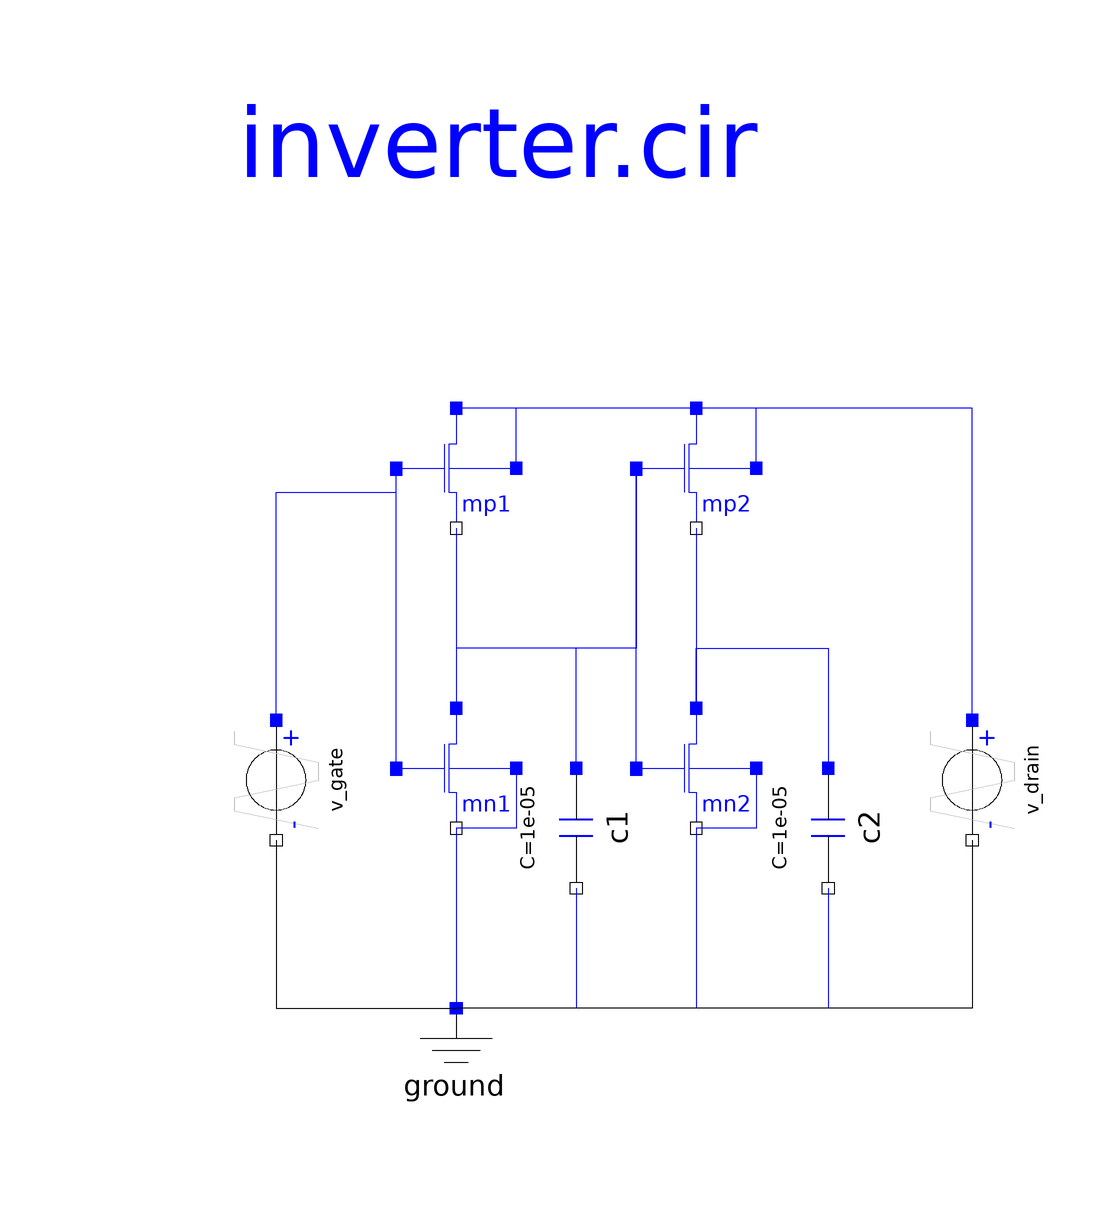

The Modelica model whose source follows is shown above as a component diagram (icons at their Placement, wires along their Line points).

model inverter_extended_model
      Spice3.Basic.Ground ground annotation (Placement(transformation(extent={{
                -20,-80},{0,-60}}, rotation=0)));
    //--------------------------------------------------------------------------------------------------------------
    /*extended model: For each set of technologyparameters a apart model has to be defined. Every transistor extends 
  this model. In this process the required technologieparameters are specified. */

      model MPmos
        Spice3.Semiconductors.modelcardMOS M(GAMMA=0.37);
        extends Spice3.Repository.MOS(final mtype=1, modelcard=M);
      end MPmos;

      model MNmos
        Spice3.Semiconductors.modelcardMOS M(GAMMA=0.37, LAMBDA=0.02);
        extends Spice3.Repository.MOS(final mtype=0, modelcard=M);
      end MNmos;

      MPmos mp1 annotation (Placement(transformation(extent={{-20,20},{0,40}},
              rotation=0)));
      MNmos mn1 annotation (Placement(transformation(extent={{-20,-30},{0,-10}},
              rotation=0)));
      MPmos mp2 annotation (Placement(transformation(extent={{20,20},{40,40}},
              rotation=0)));
      MNmos mn2 annotation (Placement(transformation(extent={{20,-30},{40,-10}},
              rotation=0)));
    //--------------------------------------------------------------------------------------------------------------

      Spice3.Basic.C_Capacitor c1(C=1e-5) 
        annotation (Placement(transformation(
            origin={10,-30},
            extent={{-10,-10},{10,10}},
            rotation=270)));
      Spice3.Basic.C_Capacitor c2(C=1e-5) 
        annotation (Placement(transformation(
            origin={52,-30},
            extent={{-10,-10},{10,10}},
            rotation=270)));

      Sources.V_pulse v_gate(
        V2=5,
        TD=2,
        TR=1) annotation (Placement(transformation(
            extent={{-10,-10},{10,10}},
            rotation=270,
            origin={-40,-22})));
      Sources.V_pulse v_drain(V2=5, TR=1) annotation (Placement(transformation(
            extent={{-10,-10},{10,10}},
            rotation=270,
            origin={76,-22})));
    equation
      connect(mp1.NB, mp1.ND) annotation (Line(points={{0,30},{0,40},{-10,40}},
            color={0,0,255}));
      connect(mn1.NS, ground.p) 
        annotation (Line(points={{-10,-30},{-10,-60}}, color={0,0,255}));
      connect(mp1.NS, mn1.ND) 
        annotation (Line(points={{-10,20},{-10,-10}}, color={0,0,255}));
      connect(mn1.NG, mp1.NG) annotation (Line(points={{-20,-20.1},{-20,29.9}},
            color={0,0,255}));
      connect(mn1.NB, mn1.NS) annotation (Line(points={{0,-20},{0,-30},{-10,-30}},
            color={0,0,255}));
      connect(mp2.NB, mp2.ND) annotation (Line(points={{40,30},{40,40},{30,40}},
            color={0,0,255}));
      connect(mn2.NS, ground.p) annotation (Line(points={{30,-30},{30,-60},{-10,
              -60}}, color={0,0,255}));
      connect(mp2.NS, mn2.ND) 
        annotation (Line(points={{30,20},{30,-10}}, color={0,0,255}));
      connect(mn2.NG, mp2.NG) annotation (Line(points={{20,-20.1},{20,29.9}},
            color={0,0,255}));
      connect(mn2.NB, mn2.NS) annotation (Line(points={{40,-20},{40,-30},{30,
              -30}}, color={0,0,255}));
      connect(mp2.NG, mn1.ND) annotation (Line(points={{20,29.9},{20,0},{-10,0},
              {-10,-10}}, color={0,0,255}));
      connect(c1.p, mn1.ND) annotation (Line(points={{10,-20},{10,0},{-10,0},{
              -10,-10}}, color={0,0,255}));
      connect(mn2.ND, c2.p) annotation (Line(points={{30,-10},{30,0},{52,0},{52,
              -20}}, color={0,0,255}));
      connect(c2.n, ground.p) annotation (Line(points={{52,-40},{52,-60},{-10,
              -60}}, color={0,0,255}));
      connect(c1.n, ground.p) annotation (Line(points={{10,-40},{10,-60},{-10,
              -60}}, color={0,0,255}));
      connect(v_gate.p, mp1.NG) annotation (Line(
          points={{-40,-12},{-40,26},{-20,26},{-20,29.9}},
          color={0,0,255},
          smooth=Smooth.None));
      connect(v_gate.n, ground.p) annotation (Line(
          points={{-40,-32},{-40,-60},{-10,-60}},
          color={0,0,0},
          smooth=Smooth.None));
      connect(v_drain.p, mp2.ND) annotation (Line(
          points={{76,-12},{76,40},{30,40}},
          color={0,0,255},
          smooth=Smooth.None));
      connect(mp2.ND, mp1.ND) annotation (Line(
          points={{30,40},{-10,40}},
          color={0,0,255},
          smooth=Smooth.None));
      connect(v_drain.n, ground.p) annotation (Line(
          points={{76,-32},{76,-60},{-10,-60}},
          color={0,0,0},
          smooth=Smooth.None));
      annotation (uses(Spice3(version="1"), Modelica(version="2.2.1")), Diagram(
            coordinateSystem(preserveAspectRatio=true,  extent={{-100,-100},{
                100,100}}), graphics={Text(
              extent={{-72,94},{66,74}},
              lineColor={0,0,255},
              textString="inverter.cir")}),
        Icon(coordinateSystem(preserveAspectRatio=false, extent={{-100,-100},{
                100,100}}), graphics={
            Text(
              extent={{-86,13},{87,-39}},
              lineColor={0,0,255},
              textString="Example"),
            Polygon(
              points={{-90,60},{-70,80},{110,80},{90,60},{-90,60}},
              fillColor={255,255,255},
              fillPattern=FillPattern.Solid,
              lineColor={0,0,255}),
            Rectangle(
              extent={{-90,-90},{90,60}},
              fillColor={255,255,255},
              fillPattern=FillPattern.Solid,
              lineColor={0,0,255}),
            Polygon(
              points={{110,80},{110,-70},{90,-90},{90,60},{110,80}},
              fillColor={255,255,255},
              fillPattern=FillPattern.Solid,
              lineColor={0,0,255}),
            Text(
              extent={{-110,142},{130,83}},
              lineColor={255,0,0},
              textString="%name")}),
        experiment(StopTime=5),
        experimentSetupOutput,
        DymolaStoredErrors,
        Documentation(info="<html>
<p>
An inverter is an electrical circuit that consists of a PMOS and a NMOS. It task is to turn the gatevoltage from high potential to low potential or the other way round. This circuit<i> inverter_extended_model</i> contains two inverters. The inputvoltage of the first inverter and the outputvoltage of the second inverter are the same. <br>
To see the typical behavior of the circuit the inputvoltages and the outputvoltage should be plotted. Besides that it can be interesting to watch the outputvoltage of the first inverter. To have good results it should ne simulated until t=5s.  
</p>
<p>
Inputvoltages: vgate.p.v and vdrain.p.v<br>
Outputvoltage of the first inverter: mn1.ND.v <br>
Outputvoltage of the second Inverter: mn2.ND.v <br>
</p>
<p>
This example shows one posibility to make the record of the technologieparaters avaliable for more than one transistor coexistent.
For each set of technologyparameters a apart model has to be defined (in this example: MPmos ans MNmos). Inside the model definition the technologieparameters are appointed (Spice3.Semiconductors.modelcardMOS M(GAMMA=0.37, LAMBDA=0.02)). Every model extends 
a transistor. In this process the required technologieparameters are specified (extends Spice3.Repository.MOS(final mtype=1, modelcard=M). To make transistors available in the circuit instances of the defined models are applied (MPmos mp1; MNmos mn1; MPmos mp2; MNmos mn2;).
</p>
</html>"));
    end inverter_extended_model;